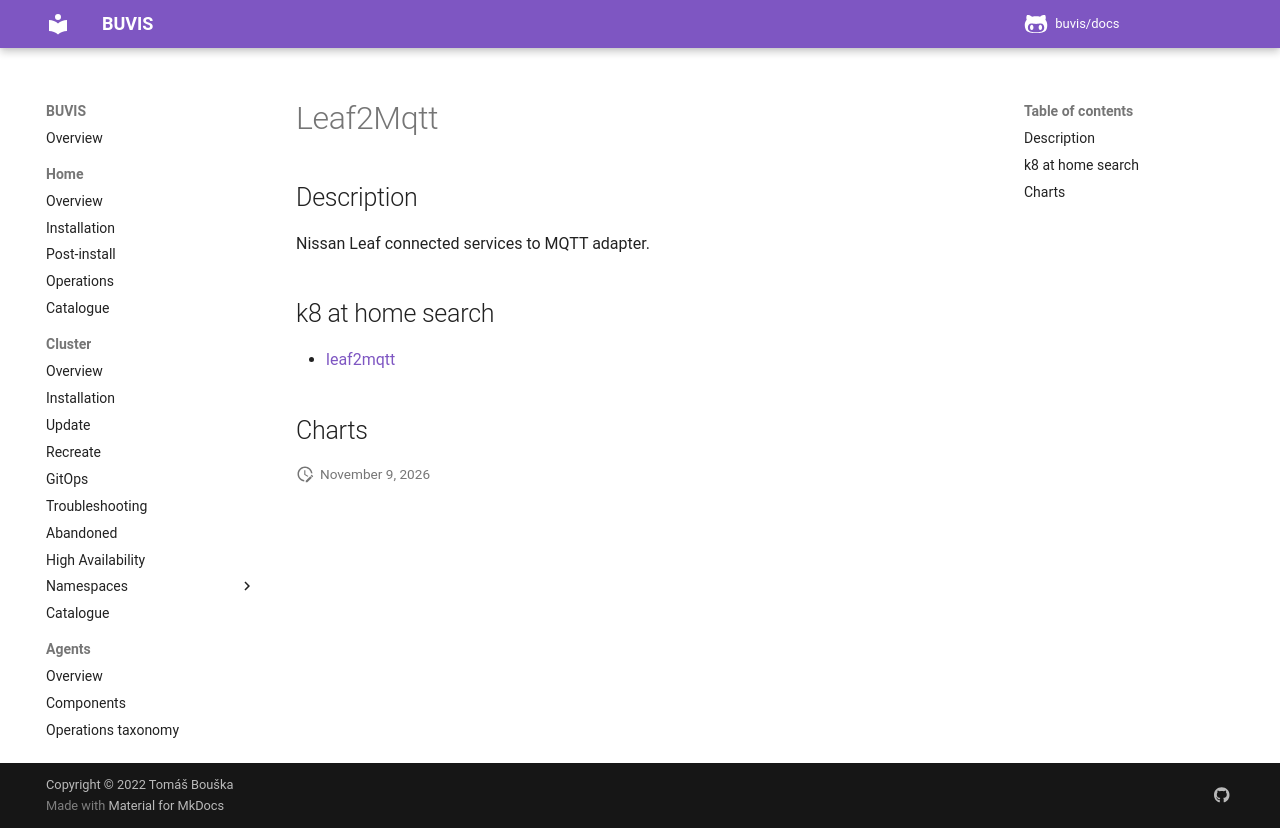

repository: buvis/docs · page: cluster/catalogue/leaf2mqtt/index.html · generator: mkdocs

# Leaf2Mqtt

## Description

Nissan Leaf connected services to MQTT adapter.

## k8 at home search

- [leaf2mqtt](https://nanne.dev/k8s-at-home-search/#/leaf2mqtt)

## Charts
